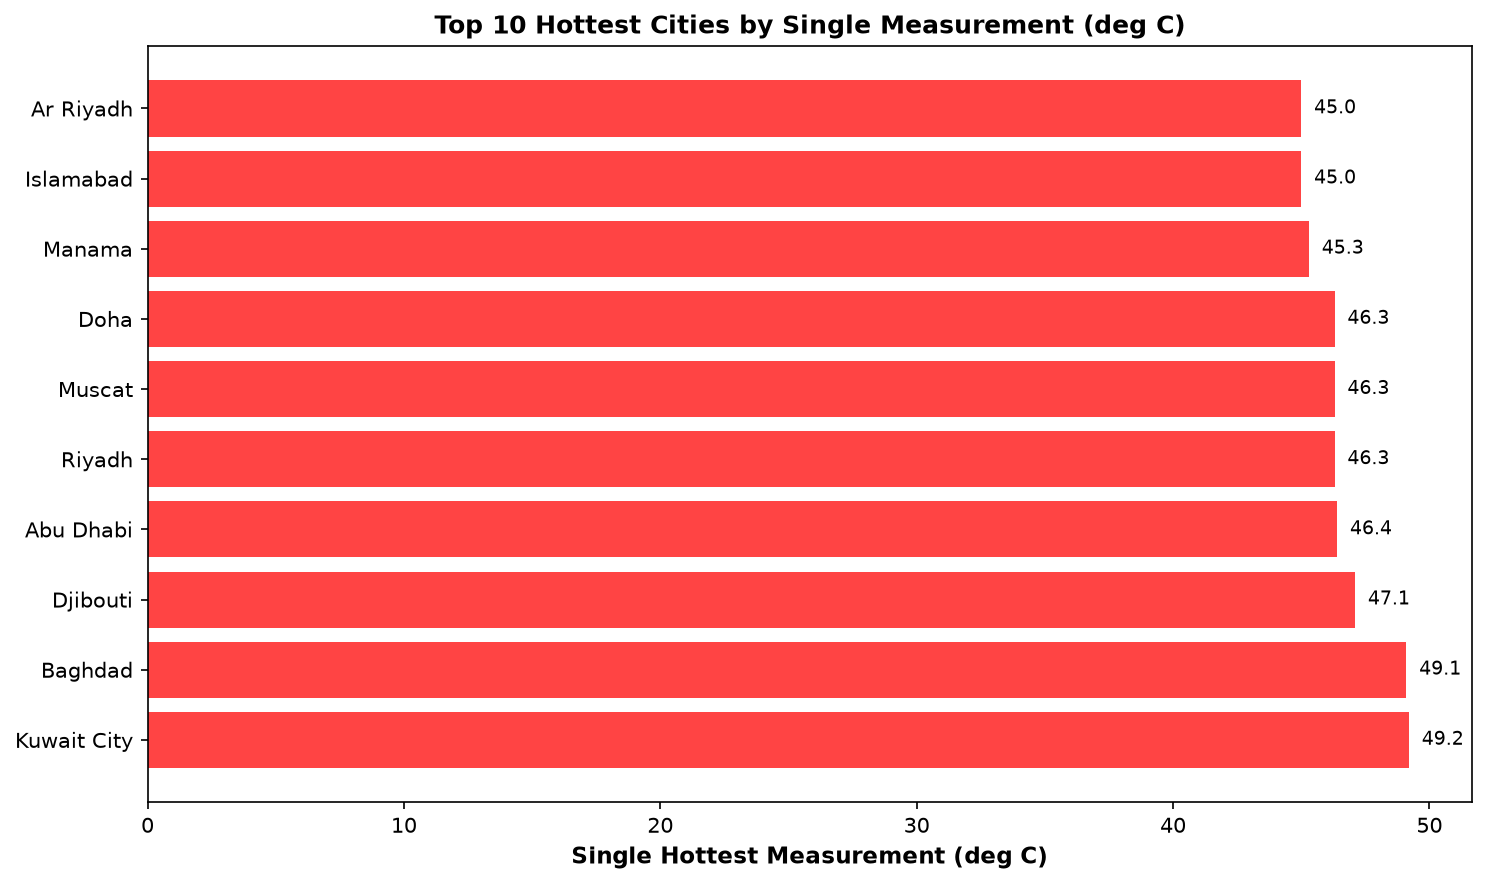

The data file committed next to this chart (first rows):
Rank, City, Max Temp (deg C)
1, Kuwait City, 49.2
2, Baghdad, 49.1
3, Djibouti, 47.1
4, Abu Dhabi, 46.4
5, Riyadh, 46.3
6, Muscat, 46.3
7, Doha, 46.3
8, Manama, 45.3
9, Islamabad, 45.0
10, Ar Riyadh, 45.0
